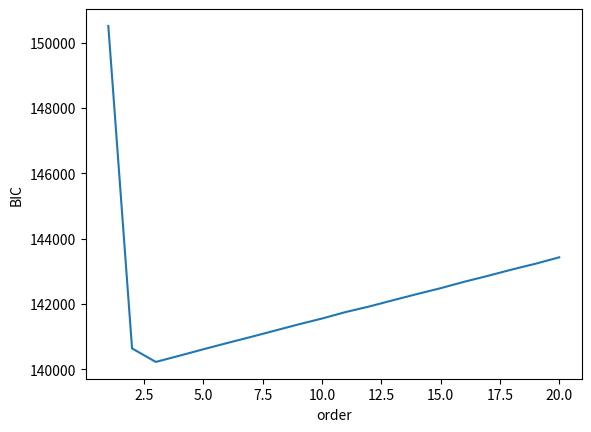

The matplotlib source for this figure: (Note: this script raises an exception after producing the figure.)
#!/usr/bin/env python
# -*- coding: utf-8 -*-

"""Implements Partial Directed Coherence and Direct Transfer Function
using MVAR processes.
Reference
---------
Luiz A. Baccala and Koichi Sameshima. Partial directed coherence:
a new concept in neural structure determination.
Biological Cybernetics, 84(6):463:474, 2001.
"""

# Authors: Alexandre Gramfort <alexandre.gramfort@telecom-paristech.fr>
#
# License: BSD (3-clause)

import math
import numpy as np
from scipy import linalg, fftpack
import matplotlib.pyplot as plt


def mvar_generate(A, n, sigma, burnin=500):
    """Simulate MVAR process
    Parameters
    ----------
    A : ndarray, shape (p, N, N)
        The AR coefficients where N is the number of signals
        and p the order of the model.
    n : int
        The number of time samples.
    sigma : array, shape (N,)
        The noise for each time series
    burnin : int
        The length of the burnin period (in samples).
    Returns
    -------
    X : ndarray, shape (N, n)
        The N time series of length n
    """
    p, N, N = A.shape
    A_2d = np.concatenate(A, axis=1)
    Y = np.zeros((n + burnin, N))

    sigma = np.diag(sigma)
    mu = np.zeros(N)

    # itération du processus
    for i in range(p, n):
        w = np.random.multivariate_normal(mu, sigma)
        Y[i] = np.dot(A_2d, Y[i - p:i][::-1, :].ravel()) + w

    return Y[burnin:].T


def cov(X, p):
    """vector autocovariance up to order p
    Parameters
    ----------
    X : ndarray, shape (N, n)
        The N time series of length n
    Returns
    -------
    R : ndarray, shape (p + 1, N, N)
        The autocovariance up to order p
    """
    N, n = X.shape
    R = np.zeros((p + 1, N, N))
    for k in range(p + 1):
        R[k] = (1. / float(n - k)) * np.dot(X[:, :n - k], X[:, k:].T)
    return R


def mvar_fit(X, p):
    """Fit MVAR model of order p using Yule Walker
    Parameters
    ----------
    X : ndarray, shape (N, n)
        The N time series of length n
    n_fft : int
        The length of the FFT
    Returns
    -------
    A : ndarray, shape (p, N, N)
        The AR coefficients where N is the number of signals
        and p the order of the model.
    sigma : array, shape (N,)
        The noise for each time series
    """
    N, n = X.shape
    gamma = cov(X, p)  # gamma(r,i,j) cov between X_i(0) et X_j(r)
    G = np.zeros((p * N, p * N))
    gamma2 = np.concatenate(gamma, axis=0)
    gamma2[:N, :N] /= 2.

    for i in range(p):
        G[N * i:, N * i:N * (i + 1)] = gamma2[:N * (p - i)]

    G = G + G.T  # big block matrix

    gamma4 = np.concatenate(gamma[1:], axis=0)

    phi = linalg.solve(G, gamma4)  # solve Yule Walker

    tmp = np.dot(gamma4[:N * p].T, phi)
    sigma = gamma[0] - tmp - tmp.T + np.dot(phi.T, np.dot(G, phi))

    phi = np.reshape(phi, (p, N, N))
    for k in range(p):
        phi[k] = phi[k].T

    return phi, sigma


def compute_order(X, p_max):
    """Estimate AR order with BIC
    Parameters
    ----------
    X : ndarray, shape (N, n)
        The N time series of length n
    p_max : int
        The maximum model order to test
    Returns
    -------
    p : int
        Estimated order
    bic : ndarray, shape (p_max + 1,)
        The BIC for the orders from 0 to p_max.
    """
    N, n = X.shape

    bic = np.empty(p_max + 1)
    bic[0] = np.inf # XXX

    Y = X.T

    for p in range(1, p_max + 1):
        # print(p)
        A, sigma = mvar_fit(X, p)
        A_2d = np.concatenate(A, axis=1)

        n_samples = n - p
        bic[p] = n_samples * N * math.log(2. * math.pi)
        bic[p] += n_samples * np.log(linalg.det(sigma))
        bic[p] += p * (N ** 2) * math.log(n_samples)

        sigma_inv = linalg.inv(sigma)
        S = 0.
        for i in range(p, n):
            res = Y[i] - np.dot(A_2d, Y[i - p:i][::-1, :].ravel())
            S += np.dot(res, sigma_inv.dot(res))

        bic[p] += S

    p = np.argmin(bic)
    return p, bic


def spectral_density(A, n_fft=None):
    """Estimate PSD from AR coefficients
    Parameters
    ----------
    A : ndarray, shape (p, N, N)
        The AR coefficients where N is the number of signals
        and p the order of the model.
    n_fft : int
        The length of the FFT
    Returns
    -------
    fA : ndarray, shape (n_fft, N, N)
        The estimated spectral density.
    """
    p, N, N = A.shape
    if n_fft is None:
        n_fft = max(int(2 ** math.ceil(np.log2(p))), 512)
    A2 = np.zeros((n_fft, N, N))
    A2[1:p + 1, :, :] = A  # start at 1 !
    fA = fftpack.fft(A2, axis=0)
    freqs = fftpack.fftfreq(n_fft)
    I = np.eye(N)

    for i in range(n_fft):
        fA[i] = linalg.inv(I - fA[i])

    return fA, freqs


def DTF(A, sigma=None, n_fft=None):
    """Direct Transfer Function (DTF)
    Parameters
    ----------
    A : ndarray, shape (p, N, N)
        The AR coefficients where N is the number of signals
        and p the order of the model.
    sigma : array, shape (N, )
        The noise for each time series
    n_fft : int
        The length of the FFT
    Returns
    -------
    D : ndarray, shape (n_fft, N, N)
        The estimated DTF
    """
    p, N, N = A.shape

    if n_fft is None:
        n_fft = max(int(2 ** math.ceil(np.log2(p))), 512)

    H, freqs = spectral_density(A, n_fft)
    D = np.zeros((n_fft, N, N))

    if sigma is None:
        sigma = np.ones(N)

    for i in range(n_fft):
        S = H[i]
        V = (S * sigma[None, :]).dot(S.T.conj())
        V = np.abs(np.diag(V))
        D[i] = np.abs(S * np.sqrt(sigma[None, :])) / np.sqrt(V)[:, None]

    return D, freqs


def PDC(A, sigma=None, n_fft=None):
    """Partial directed coherence (PDC)
    Parameters
    ----------
    A : ndarray, shape (p, N, N)
        The AR coefficients where N is the number of signals
        and p the order of the model.
    sigma : array, shape (N,)
        The noise for each time series.
    n_fft : int
        The length of the FFT.
    Returns
    -------
    P : ndarray, shape (n_fft, N, N)
        The estimated PDC.
    """
    p, N, N = A.shape

    if n_fft is None:
        n_fft = max(int(2 ** math.ceil(np.log2(p))), 512)

    H, freqs = spectral_density(A, n_fft)
    P = np.zeros((n_fft, N, N))

    if sigma is None:
        sigma = np.ones(N)

    for i in range(n_fft):
        B = H[i]
        B = linalg.inv(B)
        V = np.abs(np.dot(B.T.conj(), B * (1. / sigma[:, None])))
        V = np.diag(V)  # denominator squared
        P[i] = np.abs(B * (1. / np.sqrt(sigma))[None, :]) / np.sqrt(V)[None, :]

    return P, freqs


def plot_all(freqs, P, name, ch_names):
    """Plot grid of subplots
    """
    m, N, N = P.shape
    pos_freqs = freqs[freqs >= 0]

    f, axes = plt.subplots(N, N)
    for i in range(N):
        for j in range(N):
            if i != j:
                axes[i, j].fill_between(pos_freqs, P[freqs >= 0, i, j], 0)
            axes[i, j].set_xlim([0, 100])
            axes[i, j].set_ylim([0, 0.5])
            axes[i, j].set_xticklabels([0, 100],fontsize=4)
            axes[i, j].set_yticklabels([0,0.5],fontsize=4)
            if i == 0:
                axes[i, j].set_ylabel(ch_names[i],fontsize=7)
                axes[i, j].set_title(ch_names[j],fontsize=7)
            else:
                axes[i, j].set_ylabel(ch_names[i],fontsize=7)
    plt.suptitle(name)
    # plt.tight_layout()
    for i,ax in enumerate(axes.flat):
        ax.label_outer()


if __name__ == '__main__':
    plt.close('all')

    # example from the paper
    A = np.zeros((3, 5, 5))
    A[0, 0, 0] = 0.95 * math.sqrt(2)
    A[1, 0, 0] = -0.9025
    A[1, 1, 0] = 0.5
    A[2, 2, 0] = -0.4
    A[1, 3, 0] = -0.5
    A[0, 3, 3] = 0.25 * math.sqrt(2)
    A[0, 3, 4] = 0.25 * math.sqrt(2)
    A[0, 4, 3] = -0.25 * math.sqrt(2)
    A[0, 4, 4] = 0.25 * math.sqrt(2)

    # simulate processes
    n = 10 ** 4
    # sigma = np.array([0.0001, 1, 1, 1, 1])
    # sigma = np.array([0.01, 1, 1, 1, 1])
    sigma = np.array([1., 1., 1., 1., 1.])
    Y = mvar_generate(A, n, sigma)

    mu = np.mean(Y, axis=1)
    X = Y - mu[:, None]

    # estimate AR order with BIC
    if 1:
        p_max = 20
        p, bic = compute_order(X, p_max=p_max)

        plt.figure()
        plt.plot(np.arange(p_max + 1), bic)
        plt.xlabel('order')
        plt.ylabel('BIC')
        plt.show()
    else:
        p = 3

    A_est, sigma = mvar_fit(X, p)
    sigma = np.diag(sigma)  # DTF + PDC support diagonal noise
    # sigma = None

    # compute DTF
    D, freqs = DTF(A_est, sigma)
    plot_all(freqs, D, 'DTF')

    # compute PDC
    P, freqs = PDC(A_est, sigma)
    plot_all(freqs, P, 'PDC')
    plt.show()
